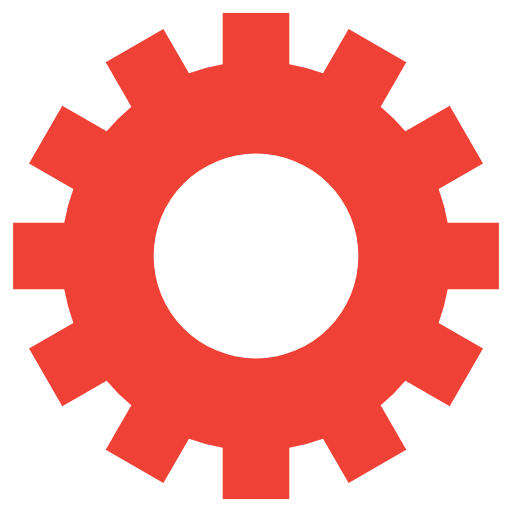
t = 0.00 s
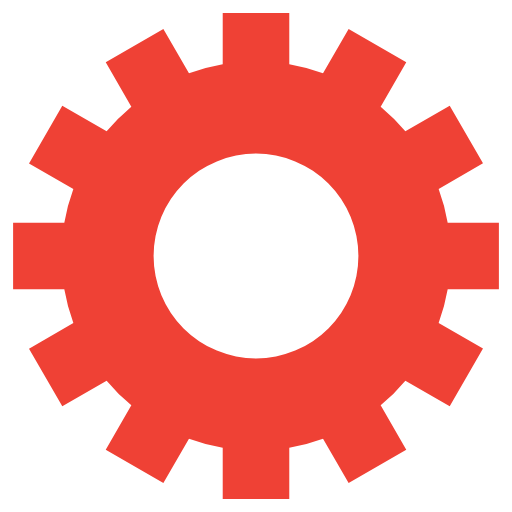
t = 0.65 s
t = 1.30 s: frame unchanged from t = 0.65 s, image omitted
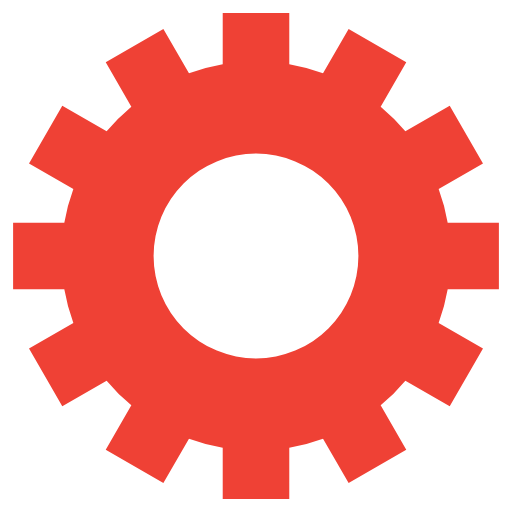
t = 1.95 s

The animated SVG that drew these frames (rendered in a browser with its animation timeline set to each time). Animation: 1 SMIL element (animateTransform=1); one cycle of 2.60 s, repeats indefinitely.

<svg class="lds-gear" width="80px" height="80px" xmlns="http://www.w3.org/2000/svg" xmlns:xlink="http://www.w3.org/1999/xlink" viewBox="0 0 100 100" preserveAspectRatio="xMidYMid"><g transform="translate(50 50)">
<g transform="rotate(157.5)">
<animateTransform attributeName="transform" type="rotate" values="0;360" keyTimes="0;1" dur="2.6s" repeatCount="indefinite"/><path d="M37.43995192304605 -6.5 L47.43995192304605 -6.5 L47.43995192304605 6.5 L37.43995192304605 6.5 A38 38 0 0 1 35.67394948182593 13.090810836924174 L35.67394948182593 13.090810836924174 L44.33420351967032 18.090810836924174 L37.83420351967032 29.34914108612188 L29.17394948182593 24.34914108612188 A38 38 0 0 1 24.34914108612188 29.17394948182593 L24.34914108612188 29.17394948182593 L29.34914108612188 37.83420351967032 L18.090810836924184 44.33420351967032 L13.090810836924183 35.67394948182593 A38 38 0 0 1 6.5 37.43995192304605 L6.5 37.43995192304605 L6.500000000000001 47.43995192304605 L-6.499999999999995 47.43995192304606 L-6.499999999999996 37.43995192304606 A38 38 0 0 1 -13.09081083692417 35.67394948182593 L-13.09081083692417 35.67394948182593 L-18.09081083692417 44.33420351967032 L-29.34914108612187 37.834203519670325 L-24.349141086121872 29.173949481825936 A38 38 0 0 1 -29.17394948182592 24.34914108612189 L-29.17394948182592 24.34914108612189 L-37.83420351967031 29.349141086121893 L-44.33420351967031 18.0908108369242 L-35.67394948182592 13.090810836924193 A38 38 0 0 1 -37.43995192304605 6.5000000000000036 L-37.43995192304605 6.5000000000000036 L-47.43995192304605 6.500000000000004 L-47.43995192304606 -6.499999999999993 L-37.43995192304606 -6.499999999999994 A38 38 0 0 1 -35.67394948182593 -13.090810836924167 L-35.67394948182593 -13.090810836924167 L-44.33420351967032 -18.090810836924163 L-37.834203519670325 -29.34914108612187 L-29.173949481825936 -24.34914108612187 A38 38 0 0 1 -24.349141086121893 -29.17394948182592 L-24.349141086121893 -29.17394948182592 L-29.349141086121897 -37.834203519670304 L-18.0908108369242 -44.334203519670304 L-13.090810836924195 -35.67394948182592 A38 38 0 0 1 -6.500000000000005 -37.43995192304605 L-6.500000000000005 -37.43995192304605 L-6.500000000000007 -47.43995192304605 L6.49999999999999 -47.43995192304606 L6.499999999999992 -37.43995192304606 A38 38 0 0 1 13.090810836924149 -35.67394948182594 L13.090810836924149 -35.67394948182594 L18.090810836924142 -44.33420351967033 L29.349141086121847 -37.83420351967034 L24.349141086121854 -29.17394948182595 A38 38 0 0 1 29.17394948182592 -24.349141086121893 L29.17394948182592 -24.349141086121893 L37.834203519670304 -29.349141086121897 L44.334203519670304 -18.0908108369242 L35.67394948182592 -13.090810836924197 A38 38 0 0 1 37.43995192304605 -6.500000000000007 M0 -20A20 20 0 1 0 0 20 A20 20 0 1 0 0 -20" fill="#ef4135"/></g></g></svg>
